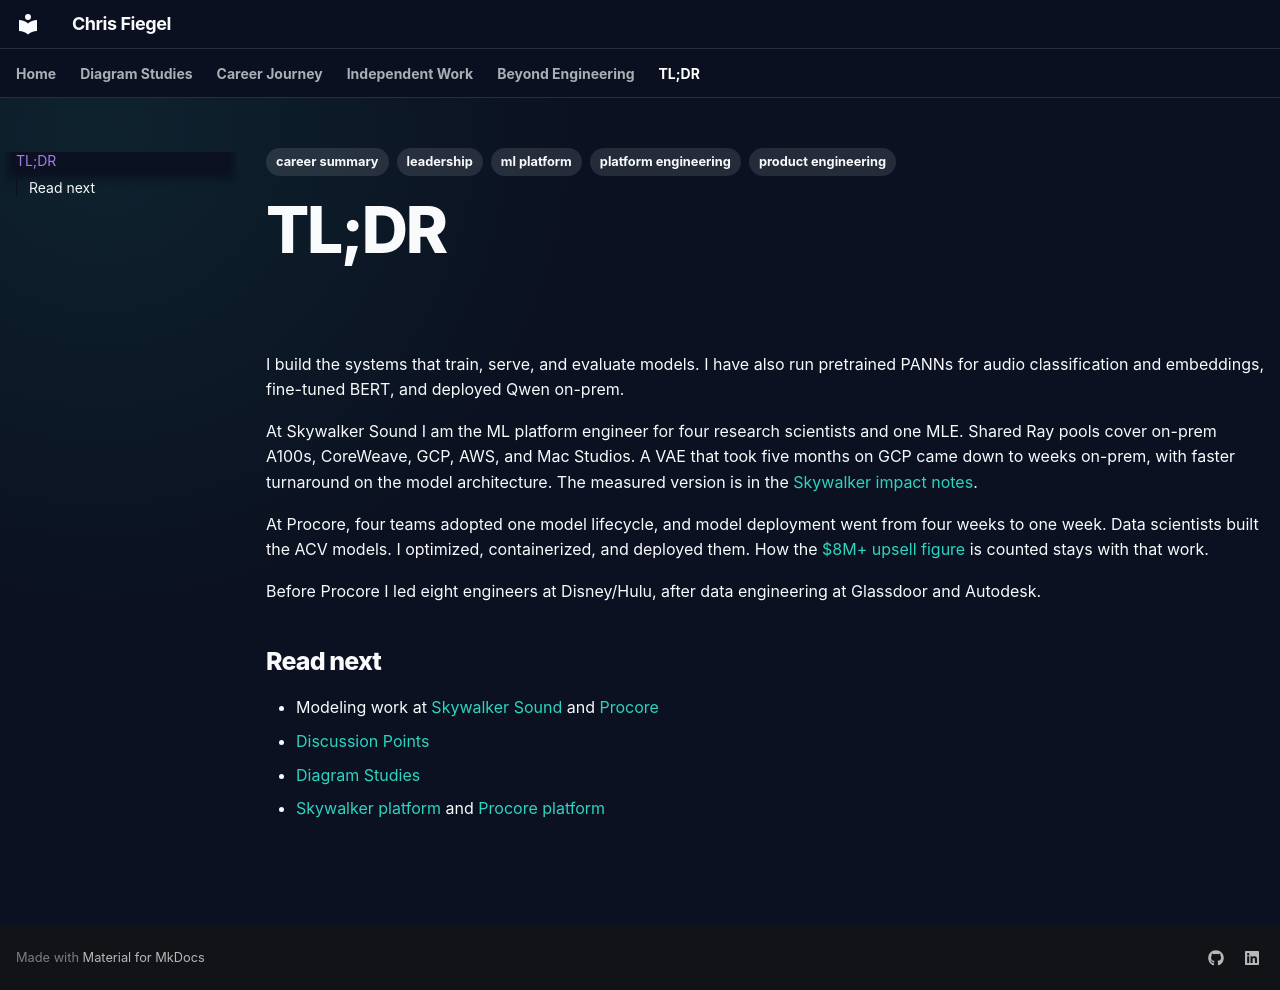

repository: dw-wolfpack/career_accomplishments · page: tldr/index.html · generator: mkdocs

---
tags:
  - career summary
  - ml platform
  - platform engineering
  - leadership
  - product engineering
---

# TL;DR

I build the systems that train, serve, and evaluate models. I have also run pretrained PANNs for audio classification and embeddings, fine-tuned BERT, and deployed Qwen on-prem.

At Skywalker Sound I am the ML platform engineer for four research scientists and one MLE. Shared Ray pools cover on-prem A100s, CoreWeave, GCP, AWS, and Mac Studios. A VAE that took five months on GCP came down to weeks on-prem, with faster turnaround on the model architecture. The measured version is in the [Skywalker impact notes](skywalker-sound/key-projects.md#impact).

At Procore, four teams adopted one model lifecycle, and model deployment went from four weeks to one week. Data scientists built the ACV models. I optimized, containerized, and deployed them. How the [$8M+ upsell figure](procore/modeling-work.md#acv-prediction) is counted stays with that work.

Before Procore I led eight engineers at Disney/Hulu, after data engineering at Glassdoor and Autodesk.

## Read next

- Modeling work at [Skywalker Sound](skywalker-sound/modeling-work.md) and [Procore](procore/modeling-work.md)
- [Discussion Points](discussion-points.md)
- [Diagram Studies](diagram-studies.md)
- [Skywalker platform](skywalker-sound/key-projects.md) and [Procore platform](procore/key-projects.md)
